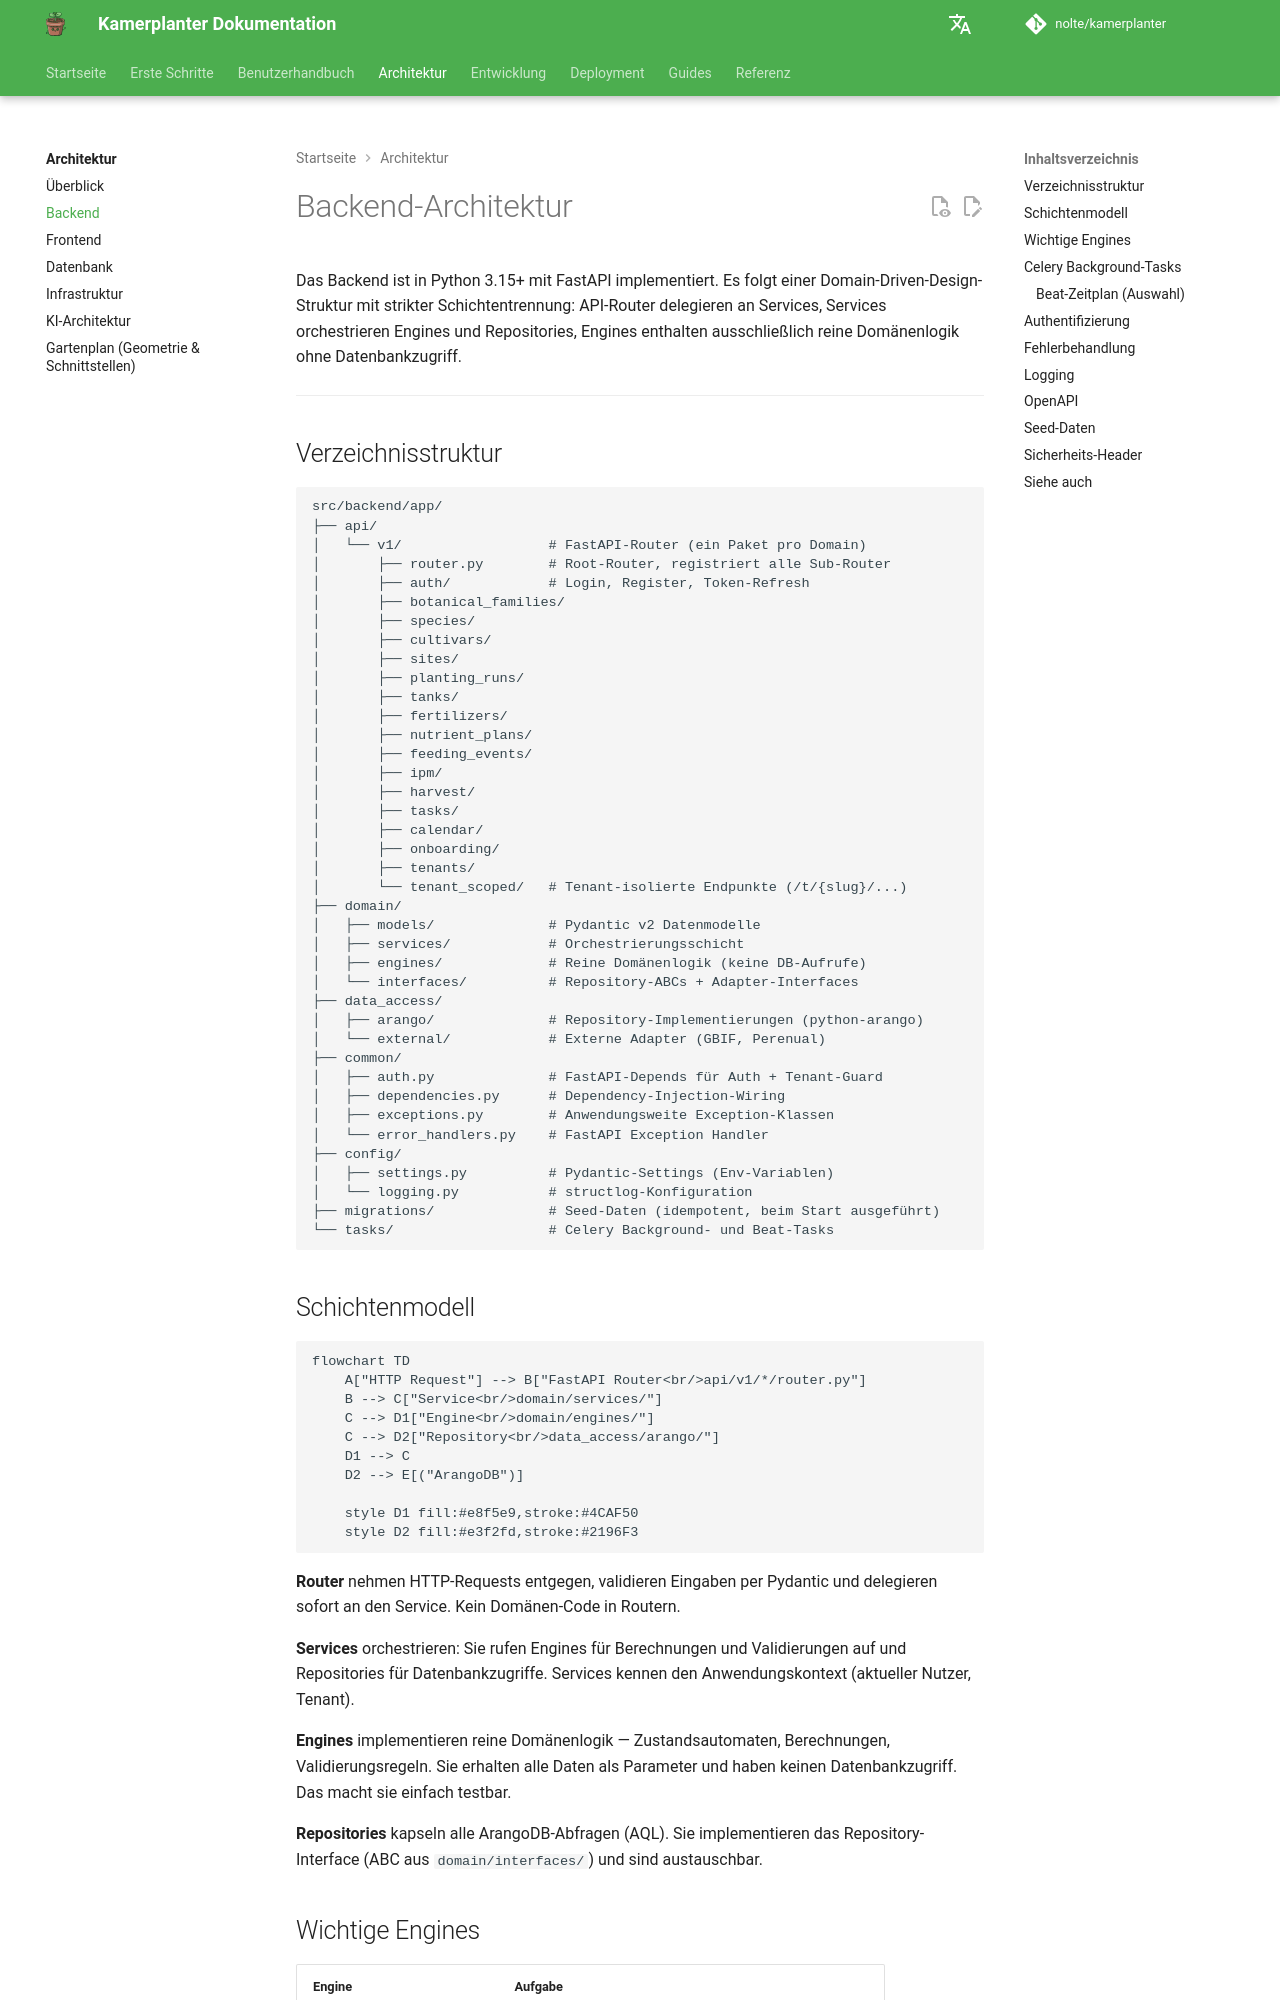

repository: nolte/kamerplanter · page: architecture/backend/index.html · generator: mkdocs

# Backend-Architektur

Das Backend ist in Python 3.15+ mit FastAPI implementiert. Es folgt einer Domain-Driven-Design-Struktur mit strikter Schichtentrennung: API-Router delegieren an Services, Services orchestrieren Engines und Repositories, Engines enthalten ausschließlich reine Domänenlogik ohne Datenbankzugriff.

---

## Verzeichnisstruktur

```
src/backend/app/
├── api/
│   └── v1/                  # FastAPI-Router (ein Paket pro Domain)
│       ├── router.py        # Root-Router, registriert alle Sub-Router
│       ├── auth/            # Login, Register, Token-Refresh
│       ├── botanical_families/
│       ├── species/
│       ├── cultivars/
│       ├── sites/
│       ├── planting_runs/
│       ├── tanks/
│       ├── fertilizers/
│       ├── nutrient_plans/
│       ├── feeding_events/
│       ├── ipm/
│       ├── harvest/
│       ├── tasks/
│       ├── calendar/
│       ├── onboarding/
│       ├── tenants/
│       └── tenant_scoped/   # Tenant-isolierte Endpunkte (/t/{slug}/...)
├── domain/
│   ├── models/              # Pydantic v2 Datenmodelle
│   ├── services/            # Orchestrierungsschicht
│   ├── engines/             # Reine Domänenlogik (keine DB-Aufrufe)
│   └── interfaces/          # Repository-ABCs + Adapter-Interfaces
├── data_access/
│   ├── arango/              # Repository-Implementierungen (python-arango)
│   └── external/            # Externe Adapter (GBIF, Perenual)
├── common/
│   ├── auth.py              # FastAPI-Depends für Auth + Tenant-Guard
│   ├── dependencies.py      # Dependency-Injection-Wiring
│   ├── exceptions.py        # Anwendungsweite Exception-Klassen
│   └── error_handlers.py    # FastAPI Exception Handler
├── config/
│   ├── settings.py          # Pydantic-Settings (Env-Variablen)
│   └── logging.py           # structlog-Konfiguration
├── migrations/              # Seed-Daten (idempotent, beim Start ausgeführt)
└── tasks/                   # Celery Background- und Beat-Tasks
```
